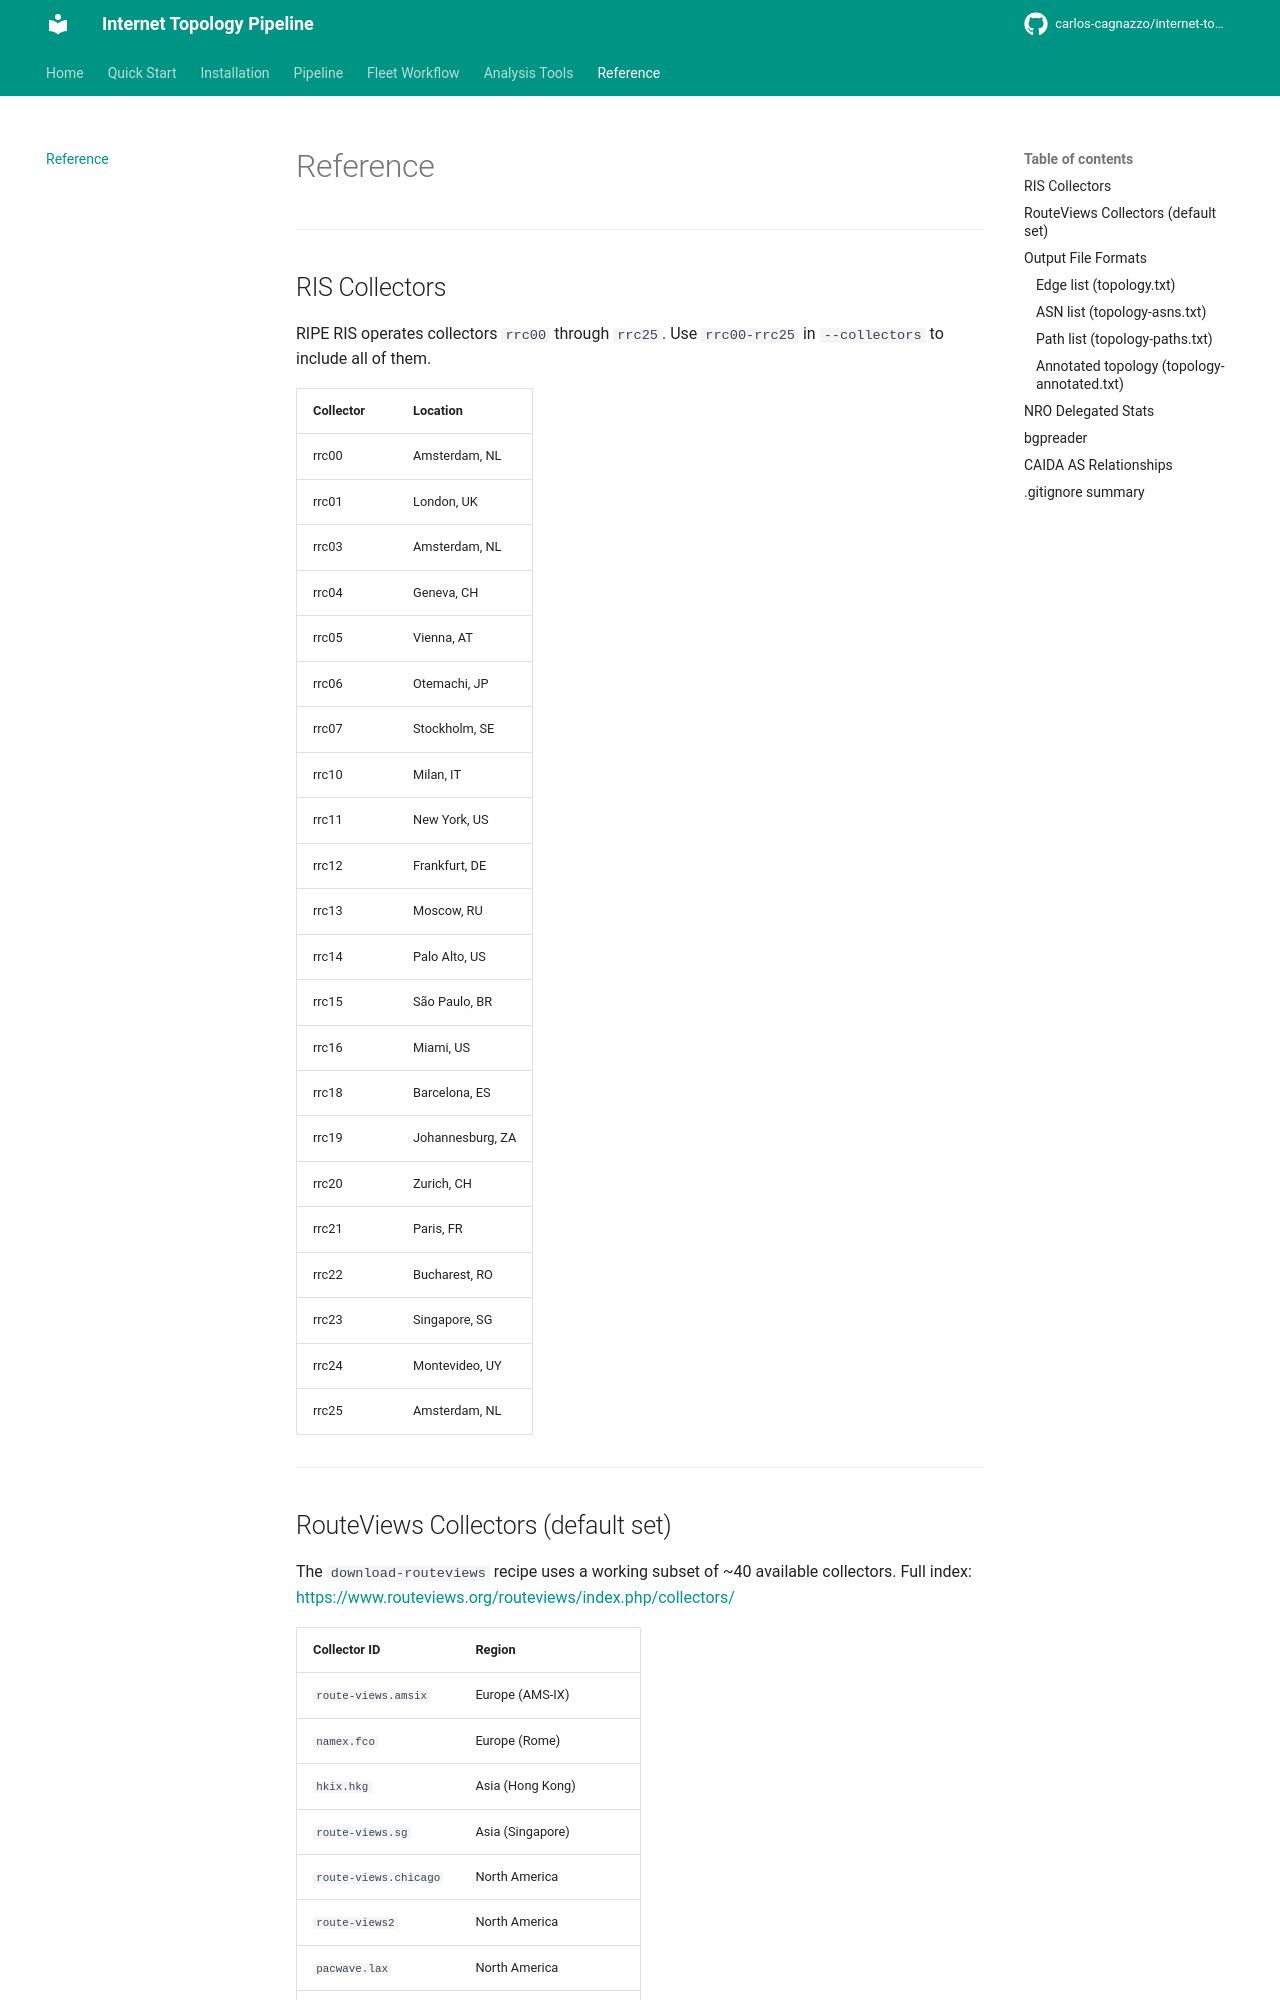

repository: carlos-cagnazzo/internet-topology-ris · page: reference/index.html · generator: mkdocs

# Reference

---

## RIS Collectors

RIPE RIS operates collectors `rrc00` through `rrc25`. Use `rrc00-rrc25` in `--collectors` to include all of them.

| Collector | Location |
|---|---|
| rrc00 | Amsterdam, NL |
| rrc01 | London, UK |
| rrc03 | Amsterdam, NL |
| rrc04 | Geneva, CH |
| rrc05 | Vienna, AT |
| rrc06 | Otemachi, JP |
| rrc07 | Stockholm, SE |
| rrc10 | Milan, IT |
| rrc11 | New York, US |
| rrc12 | Frankfurt, DE |
| rrc13 | Moscow, RU |
| rrc14 | Palo Alto, US |
| rrc15 | São Paulo, BR |
| rrc16 | Miami, US |
| rrc18 | Barcelona, ES |
| rrc19 | Johannesburg, ZA |
| rrc20 | Zurich, CH |
| rrc21 | Paris, FR |
| rrc22 | Bucharest, RO |
| rrc23 | Singapore, SG |
| rrc24 | Montevideo, UY |
| rrc25 | Amsterdam, NL |

---

## RouteViews Collectors (default set)

The `download-routeviews` recipe uses a working subset of ~40 available collectors. Full index: <https://www.routeviews.org/routeviews/index.php/collectors/>

| Collector ID | Region |
|---|---|
| `route-views.amsix` | Europe (AMS-IX) |
| `namex.fco` | Europe (Rome) |
| `hkix.hkg` | Asia (Hong Kong) |
| `route-views.sg` | Asia (Singapore) |
| `route-views.chicago` | North America |
| `route-views2` | North America |
| `pacwave.lax` | North America |
| `crix.sjo` | North America |
| `ix-br2.gru` | Latin America (São Paulo) |
| `route-views.rio` | Latin America (Rio) |
| `route-views.kixp` | Africa (Nairobi) |
| `route-views.perth` | Oceania |

---

## Output File Formats
